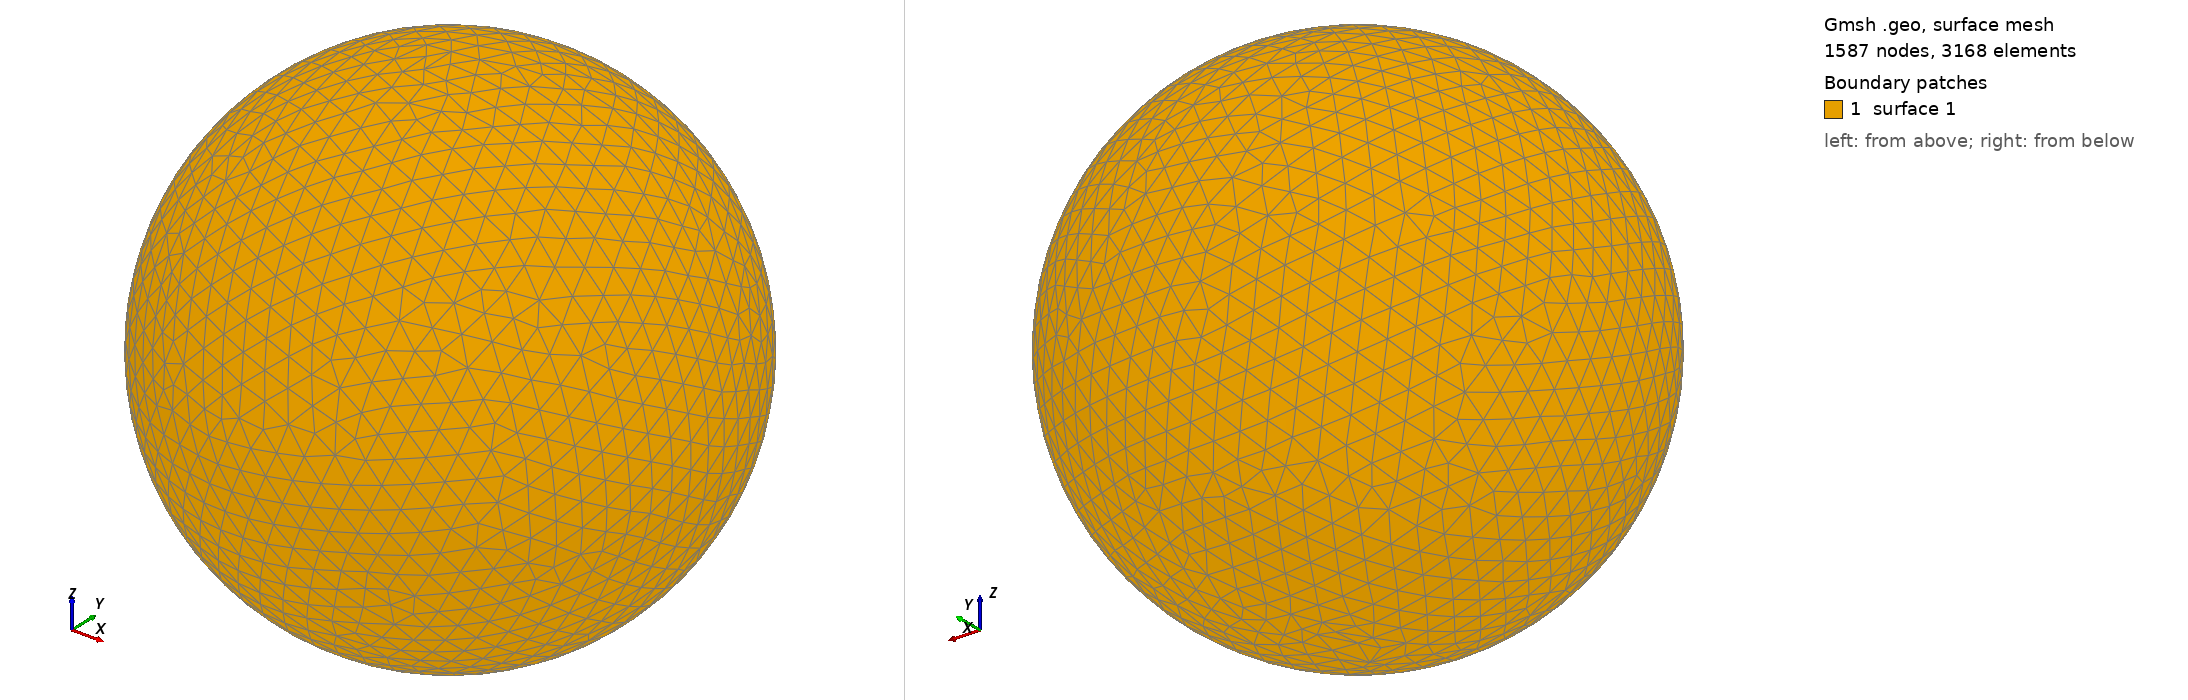

Gmsh geometry script, surface-meshed: 1587 nodes, 3168 surface elements. Boundary patches (legend numbers): 1 surface 1. Left view from above one corner, right view from below the opposite corner. The script declares no physical surfaces, so the legend lists its geometric surfaces. The drawing asked Gmsh for element sizes between 1% and 20% of the model's largest extent; the script's own settings can give other sizes.

=== shot0422.geo (drawn) ===
SetFactory("OpenCASCADE");
Point(1) = {0,0,0,0};
Sphere(1) = {0,0,0,0.00478900};
MeshSize{ PointsOf{ Surface{:}; } } = 0.000478900;
Mesh.ElementOrder=1;
Mesh.Format=39;
